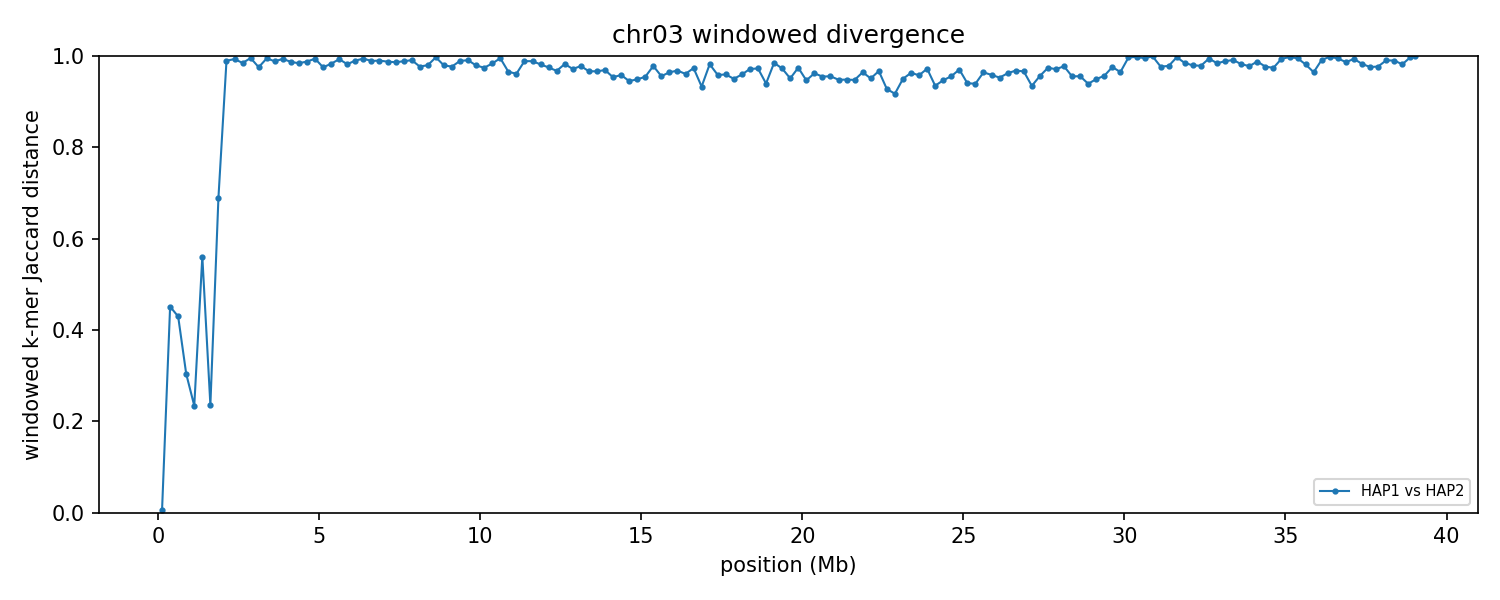

The data file committed next to this chart (first rows):
group	win_start	win_end	unit_a	unit_b	hap_a	hap_b	chrom_a	chrom_b	kmers_a	kmers_b	shared	union	jaccard_distance
chr03	1	250000	HAP1_chr03	HAP2_chr03	HAP1	HAP2	3	3	215957	216029	215367	216619	0.005780
chr03	250001	500000	HAP1_chr03	HAP2_chr03	HAP1	HAP2	3	3	236502	234028	166744	303786	0.4511
chr03	500001	750000	HAP1_chr03	HAP2_chr03	HAP1	HAP2	3	3	197397	195594	142759	250232	0.4295
chr03	750001	1000000	HAP1_chr03	HAP2_chr03	HAP1	HAP2	3	3	230836	212659	182053	261442	0.3037
chr03	1000001	1250000	HAP1_chr03	HAP2_chr03	HAP1	HAP2	3	3	202774	202179	175646	229307	0.234
chr03	1250001	1500000	HAP1_chr03	HAP2_chr03	HAP1	HAP2	3	3	235602	237015	144226	328391	0.5608
chr03	1500001	1750000	HAP1_chr03	HAP2_chr03	HAP1	HAP2	3	3	214834	214314	185919	243229	0.2356
chr03	1750001	2000000	HAP1_chr03	HAP2_chr03	HAP1	HAP2	3	3	207960	237235	105522	339673	0.6893
chr03	2000001	2250000	HAP1_chr03	HAP2_chr03	HAP1	HAP2	3	3	226140	216956	4634	438462	0.9894
chr03	2250001	2500000	HAP1_chr03	HAP2_chr03	HAP1	HAP2	3	3	215554	231488	2925	444117	0.9934
chr03	2500001	2750000	HAP1_chr03	HAP2_chr03	HAP1	HAP2	3	3	207796	232958	6648	434106	0.9847
chr03	2750001	3000000	HAP1_chr03	HAP2_chr03	HAP1	HAP2	3	3	235059	228795	2069	461785	0.9955
chr03	3000001	3250000	HAP1_chr03	HAP2_chr03	HAP1	HAP2	3	3	225125	230282	10903	444504	0.9755
chr03	3250001	3500000	HAP1_chr03	HAP2_chr03	HAP1	HAP2	3	3	228602	233712	2384	459930	0.9948
chr03	3500001	3750000	HAP1_chr03	HAP2_chr03	HAP1	HAP2	3	3	229206	217761	5132	441835	0.9884
chr03	3750001	4000000	HAP1_chr03	HAP2_chr03	HAP1	HAP2	3	3	231806	233475	2908	462373	0.9937
chr03	4000001	4250000	HAP1_chr03	HAP2_chr03	HAP1	HAP2	3	3	227468	233341	5905	454904	0.987
chr03	4250001	4500000	HAP1_chr03	HAP2_chr03	HAP1	HAP2	3	3	210976	222870	6763	427083	0.9842
chr03	4500001	4750000	HAP1_chr03	HAP2_chr03	HAP1	HAP2	3	3	214212	218008	5154	427066	0.9879
chr03	4750001	5000000	HAP1_chr03	HAP2_chr03	HAP1	HAP2	3	3	222841	219333	2612	439562	0.9941
chr03	5000001	5250000	HAP1_chr03	HAP2_chr03	HAP1	HAP2	3	3	219135	211085	10413	419807	0.9752
chr03	5250001	5500000	HAP1_chr03	HAP2_chr03	HAP1	HAP2	3	3	229728	203212	7188	425752	0.9831
chr03	5500001	5750000	HAP1_chr03	HAP2_chr03	HAP1	HAP2	3	3	223252	199759	2938	420073	0.993
chr03	5750001	6000000	HAP1_chr03	HAP2_chr03	HAP1	HAP2	3	3	212044	223100	7690	427454	0.982
chr03	6000001	6250000	HAP1_chr03	HAP2_chr03	HAP1	HAP2	3	3	210827	209226	4149	415904	0.99
chr03	6250001	6500000	HAP1_chr03	HAP2_chr03	HAP1	HAP2	3	3	213855	199704	2391	411168	0.9942
chr03	6500001	6750000	HAP1_chr03	HAP2_chr03	HAP1	HAP2	3	3	217350	203802	4527	416625	0.9891
chr03	6750001	7000000	HAP1_chr03	HAP2_chr03	HAP1	HAP2	3	3	202837	213414	4125	412126	0.99
chr03	7000001	7250000	HAP1_chr03	HAP2_chr03	HAP1	HAP2	3	3	192486	219709	5059	407136	0.9876
chr03	7250001	7500000	HAP1_chr03	HAP2_chr03	HAP1	HAP2	3	3	210660	151352	4844	357168	0.9864
chr03	7500001	7750000	HAP1_chr03	HAP2_chr03	HAP1	HAP2	3	3	220452	221557	5050	436959	0.9884
chr03	7750001	8000000	HAP1_chr03	HAP2_chr03	HAP1	HAP2	3	3	213591	219650	3882	429359	0.991
chr03	8000001	8250000	HAP1_chr03	HAP2_chr03	HAP1	HAP2	3	3	207757	200481	9215	399023	0.9769
chr03	8250001	8500000	HAP1_chr03	HAP2_chr03	HAP1	HAP2	3	3	207379	174700	7544	374535	0.9799
chr03	8500001	8750000	HAP1_chr03	HAP2_chr03	HAP1	HAP2	3	3	227627	191650	1180	418097	0.9972
chr03	8750001	9000000	HAP1_chr03	HAP2_chr03	HAP1	HAP2	3	3	212819	202778	8439	407158	0.9793
chr03	9000001	9250000	HAP1_chr03	HAP2_chr03	HAP1	HAP2	3	3	209661	217270	9664	417267	0.9768
chr03	9250001	9500000	HAP1_chr03	HAP2_chr03	HAP1	HAP2	3	3	199052	205642	4238	400456	0.9894
chr03	9500001	9750000	HAP1_chr03	HAP2_chr03	HAP1	HAP2	3	3	227144	209473	4057	432560	0.9906
chr03	9750001	10000000	HAP1_chr03	HAP2_chr03	HAP1	HAP2	3	3	233002	211768	9012	435758	0.9793
chr03	10000001	10250000	HAP1_chr03	HAP2_chr03	HAP1	HAP2	3	3	210206	203085	10356	402935	0.9743
chr03	10250001	10500000	HAP1_chr03	HAP2_chr03	HAP1	HAP2	3	3	229538	201998	6963	424573	0.9836
chr03	10500001	10750000	HAP1_chr03	HAP2_chr03	HAP1	HAP2	3	3	236460	187620	2038	422042	0.9952
chr03	10750001	11000000	HAP1_chr03	HAP2_chr03	HAP1	HAP2	3	3	195489	218211	13786	399914	0.9655
chr03	11000001	11250000	HAP1_chr03	HAP2_chr03	HAP1	HAP2	3	3	208347	212972	15790	405529	0.9611
chr03	11250001	11500000	HAP1_chr03	HAP2_chr03	HAP1	HAP2	3	3	209393	207360	4635	412118	0.9888
chr03	11500001	11750000	HAP1_chr03	HAP2_chr03	HAP1	HAP2	3	3	196898	227871	4769	420000	0.9886
chr03	11750001	12000000	HAP1_chr03	HAP2_chr03	HAP1	HAP2	3	3	210499	199433	7405	402527	0.9816
chr03	12000001	12250000	HAP1_chr03	HAP2_chr03	HAP1	HAP2	3	3	205665	204169	10016	399818	0.9749
chr03	12250001	12500000	HAP1_chr03	HAP2_chr03	HAP1	HAP2	3	3	206210	206001	13005	399206	0.9674
chr03	12500001	12750000	HAP1_chr03	HAP2_chr03	HAP1	HAP2	3	3	190910	200634	6770	384774	0.9824
chr03	12750001	13000000	HAP1_chr03	HAP2_chr03	HAP1	HAP2	3	3	182948	202253	10619	374582	0.9717
chr03	13000001	13250000	HAP1_chr03	HAP2_chr03	HAP1	HAP2	3	3	223612	209516	9378	423750	0.9779
chr03	13250001	13500000	HAP1_chr03	HAP2_chr03	HAP1	HAP2	3	3	189395	186152	12118	363429	0.9667
chr03	13500001	13750000	HAP1_chr03	HAP2_chr03	HAP1	HAP2	3	3	183934	205528	12657	376805	0.9664
chr03	13750001	14000000	HAP1_chr03	HAP2_chr03	HAP1	HAP2	3	3	188744	201603	11642	378705	0.9693
chr03	14000001	14250000	HAP1_chr03	HAP2_chr03	HAP1	HAP2	3	3	203236	208139	18274	393101	0.9535
chr03	14250001	14500000	HAP1_chr03	HAP2_chr03	HAP1	HAP2	3	3	193950	198395	15684	376661	0.9584
chr03	14500001	14750000	HAP1_chr03	HAP2_chr03	HAP1	HAP2	3	3	201260	192496	20485	373271	0.9451
chr03	14750001	15000000	HAP1_chr03	HAP2_chr03	HAP1	HAP2	3	3	206688	175934	18635	363987	0.9488
... 97 more rows
